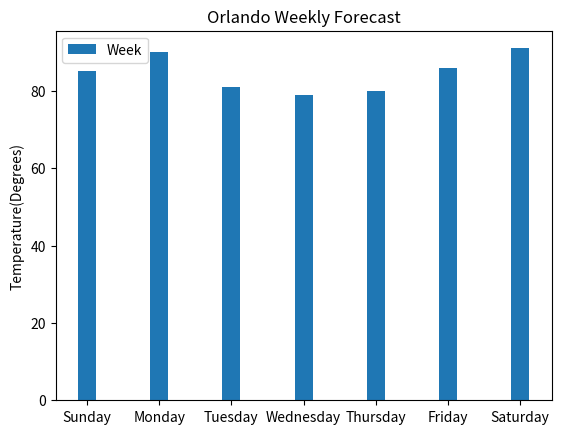

The script that saved this image: (Note: this script raises an exception after producing the figure.)
#!/usr/bin/env python3
""" [redacted] """

# python3 -m pip install np
import numpy as np
# python3 -m pip install matplotlib
import matplotlib
matplotlib.use('Agg') 
import matplotlib.pyplot as plt

def main():
    labels = ['Sunday', 'Monday', 'Tuesday', 'Wednesday', 'Thursday', 'Friday', 'Saturday']
    week_temps = [85, 90, 81, 79, 80, 86, 91]
    width = 0.25       # the width of the bars: can also be len(x) sequence

    fig, ax = plt.subplots()

    ax.bar(labels, week_temps, width, label='Week')

    ax.set_ylabel('Temperature(Degrees)')
    ax.set_title('Orlando Weekly Forecast')
    ax.legend()
    # plt.show() # you can try this on a Python IDE with a GUI if you'd like
    plt.savefig("/home/<user>/mycode/graphing/Orlandoforcast.pdf")
    # save a copy to "~/static" (the "files" view)
    plt.savefig("/home/<user>/static/Orlandoforcast.pdf")
    plt.show()
main()
